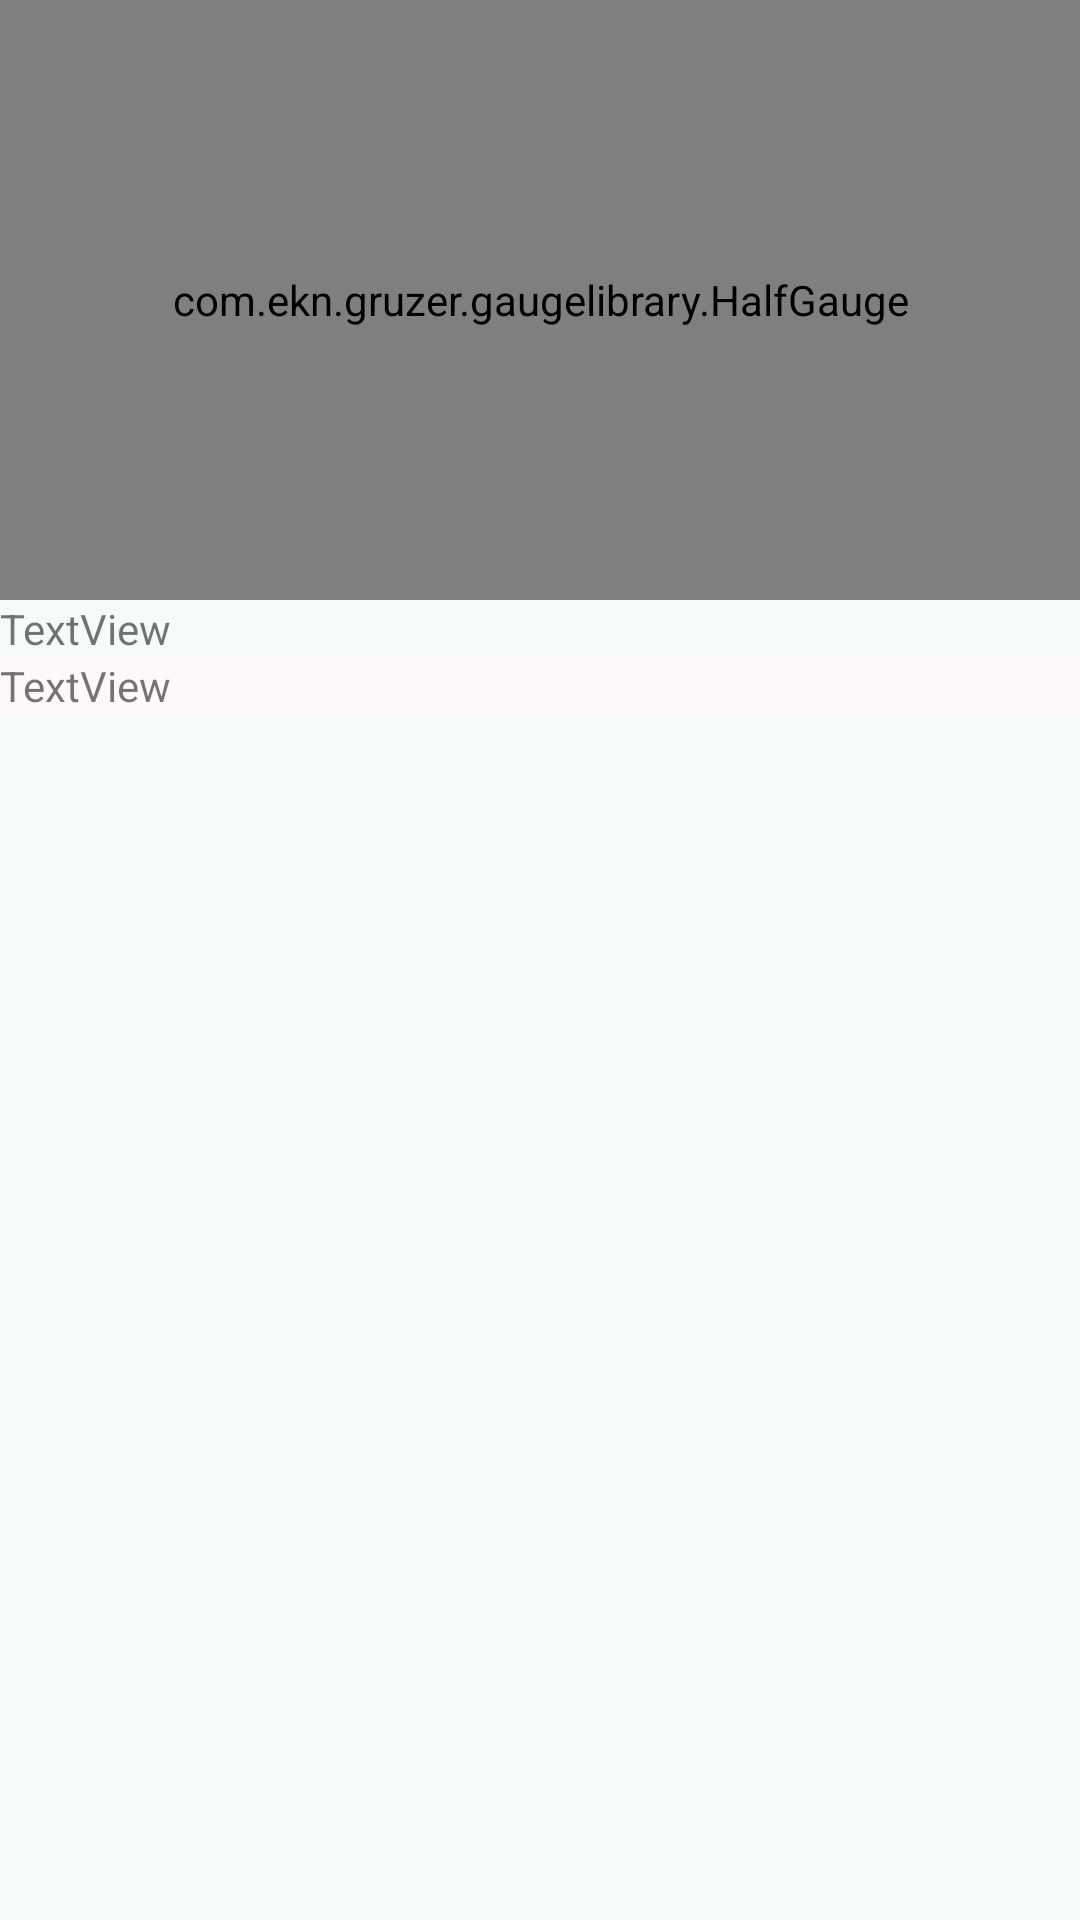

Produce the Android XML layout that renders to this screen, including the resource entries it uses.
<!-- AndroidManifest.xml: application theme Theme.MonitoreO2 -->
<!-- res/layout/fragment_ruido.xml -->
<?xml version="1.0" encoding="utf-8"?>
<FrameLayout xmlns:android="http://schemas.android.com/apk/res/android"
    xmlns:tools="http://schemas.android.com/tools"
    android:layout_width="match_parent"
    android:layout_height="match_parent"
    android:background="#F6FAFB"
    tools:context=".Ruido">

    <LinearLayout
        android:layout_width="match_parent"
        android:layout_height="match_parent"
        android:orientation="vertical">

        <com.ekn.gruzer.gaugelibrary.HalfGauge
            android:id="@+id/Medruido"
            android:layout_width="match_parent"
            android:layout_height="200dp" />

        <TextView
            android:id="@+id/txttitulo"
            android:layout_width="match_parent"
            android:layout_height="wrap_content"
            android:text="TextView" />

        <TextView
            android:id="@+id/txttexto"
            android:layout_width="match_parent"
            android:layout_height="wrap_content"
            android:background="#FDF9F9"
            android:text="TextView" />
    </LinearLayout>

</FrameLayout>
<!-- resources referenced by this layout -->
<resources>
  <style name="Theme.MonitoreO2" parent="Theme.MaterialComponents.DayNight.DarkActionBar">
          
          <item name="colorPrimary">@color/purple_500</item>
          <item name="colorPrimaryVariant">@color/purple_700</item>
          <item name="colorOnPrimary">@color/white</item>
          
          <item name="colorSecondary">@color/teal_200</item>
          <item name="colorSecondaryVariant">@color/teal_700</item>
          <item name="colorOnSecondary">@color/black</item>
          
          <item name="android:statusBarColor" tools:targetApi="l">?attr/colorPrimaryVariant</item>
          
      </style>
  <!-- not gathered from this repository: default colours our renderer supplied (Android Studio template values) -->
  <color name="purple_500">#FF6200EE</color>
  <color name="purple_700">#FF3700B3</color>
  <color name="teal_200">#FF03DAC5</color>
  <color name="teal_700">#FF018786</color>
  <color name="black">#FF000000</color>
  <color name="white">#FFFFFFFF</color>
</resources>
